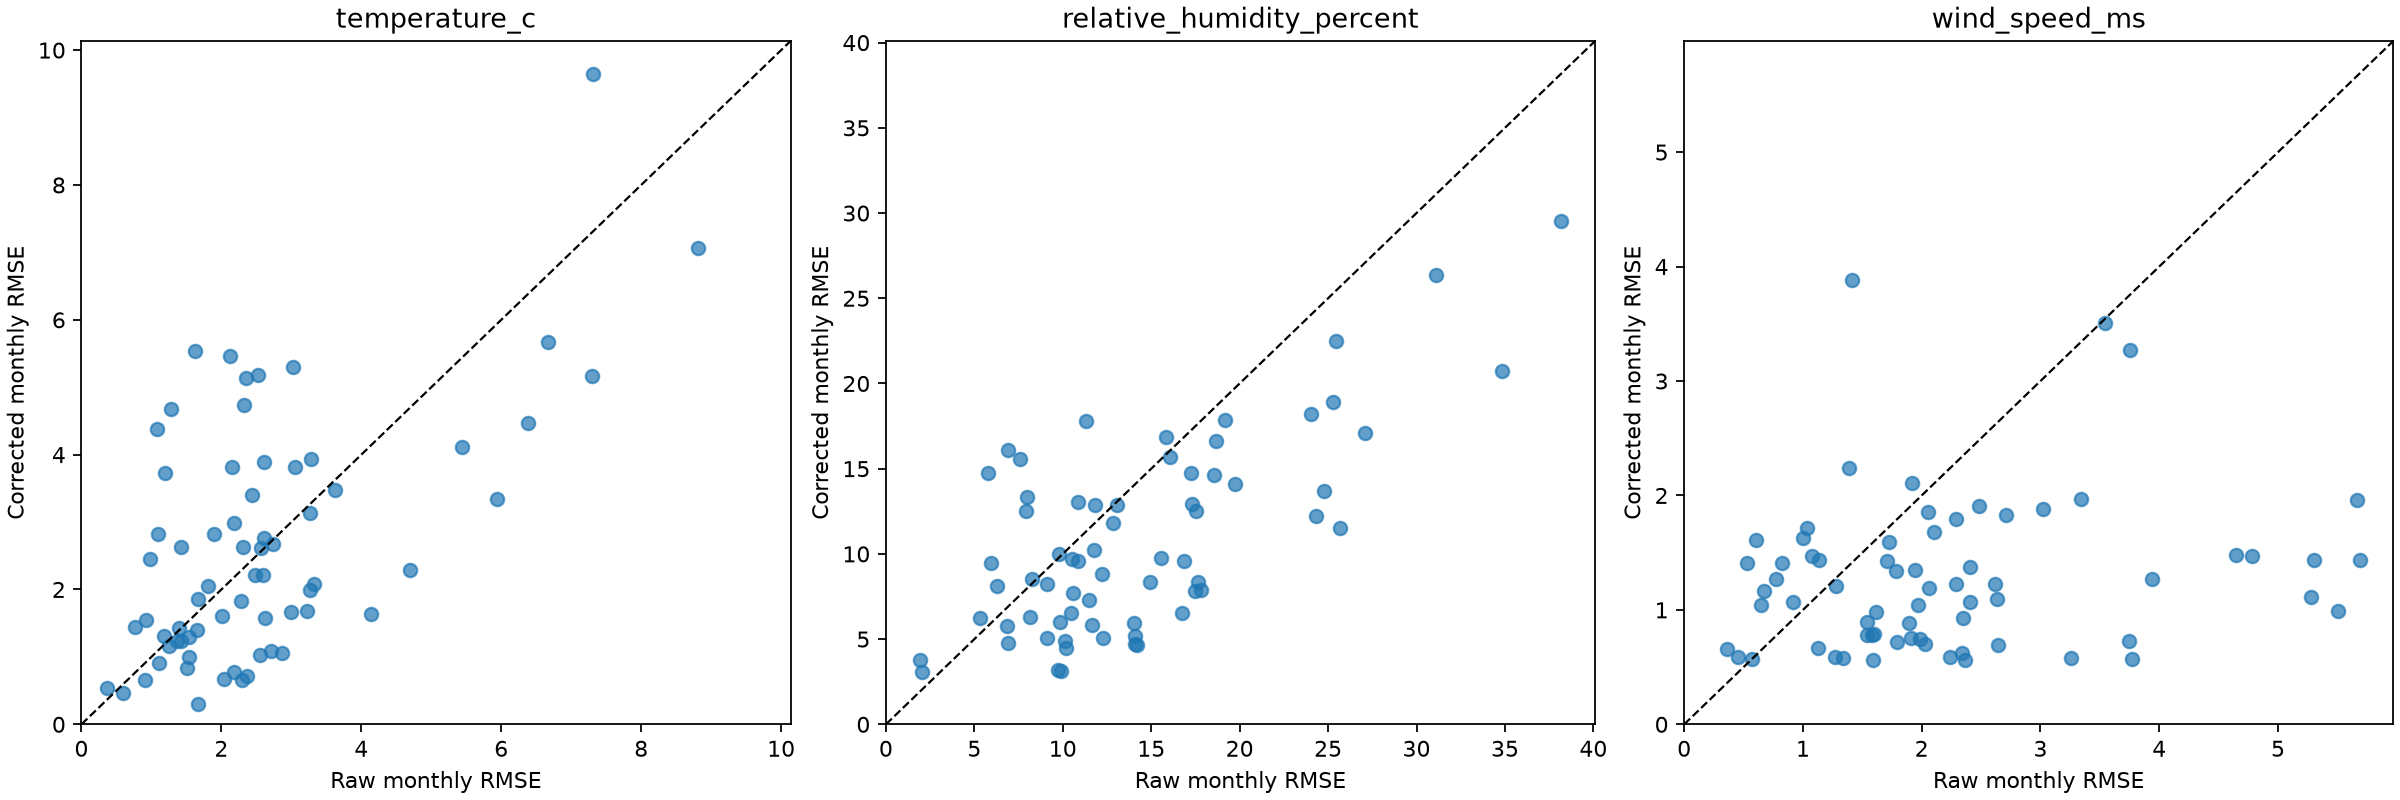

The table this chart was drawn from, first rows:
station_id, validation, variable, validation_year, paired_days, months, raw_monthly_rmse, corrected_monthly_rmse, raw_mean_bias, corrected_mean_bias
C018J, temporal_holdout, relative_humidity_percent, 2023, 364, 12, 10.86, 10.49, 7.315, 0.6173
C018J, temporal_holdout, temperature_c, 2023, 363, 12, 1.4, 1.12, 0.367, -0.1258
C018J, temporal_holdout, wind_speed_ms, 2023, 364, 12, 1.336, 0.6844, 1.079, 0.3388
C018J, spatial_and_temporal_holdout, temperature_c, 2023, 363, 12, 1.4, 1.425, 0.367, 1.02
C018J, spatial_and_temporal_holdout, relative_humidity_percent, 2023, 364, 12, 10.86, 9.566, 7.315, -3.389
C018J, spatial_and_temporal_holdout, wind_speed_ms, 2023, 364, 12, 1.336, 0.5812, 1.079, 0.04784
C019V, temporal_holdout, relative_humidity_percent, 2023, 365, 12, 11.65, 4.787, 10.99, -1.253
C019V, temporal_holdout, temperature_c, 2023, 364, 12, 1.656, 0.5733, -1.3, 0.08077
C019V, temporal_holdout, wind_speed_ms, 2023, 365, 12, 2.713, 0.6327, 2.613, 0.3205
C019V, spatial_and_temporal_holdout, temperature_c, 2023, 364, 12, 1.656, 1.399, -1.3, -1.271
C019V, spatial_and_temporal_holdout, relative_humidity_percent, 2023, 365, 12, 11.65, 5.84, 10.99, 2.82
C019V, spatial_and_temporal_holdout, wind_speed_ms, 2023, 365, 12, 2.713, 1.833, 2.613, 1.702
C029O, temporal_holdout, relative_humidity_percent, 2023, 365, 12, 17.53, 5.333, 16.37, 0.2361
C029O, temporal_holdout, temperature_c, 2023, 364, 12, 2.606, 0.765, -2.17, 0.08897
C029O, temporal_holdout, wind_speed_ms, 2023, 365, 12, 1.124, 0.5572, 0.8561, 0.3154
C029O, spatial_and_temporal_holdout, temperature_c, 2023, 364, 12, 2.606, 2.768, -2.17, -2.583
C029O, spatial_and_temporal_holdout, relative_humidity_percent, 2023, 365, 12, 17.53, 12.49, 16.37, 9.288
C029O, spatial_and_temporal_holdout, wind_speed_ms, 2023, 365, 12, 1.124, 0.6648, 0.8561, -0.1693
C038N, temporal_holdout, relative_humidity_percent, 2023, 365, 12, 10.55, 7.637, 8.188, 0.03302
C038N, temporal_holdout, temperature_c, 2023, 364, 12, 1.257, 0.8143, 0.4786, -0.008885
C038N, temporal_holdout, wind_speed_ms, 2023, 365, 12, 1.969, 0.8771, 1.741, 0.3052
C038N, spatial_and_temporal_holdout, temperature_c, 2023, 364, 12, 1.257, 1.164, 0.4786, 0.9209
C038N, spatial_and_temporal_holdout, relative_humidity_percent, 2023, 365, 12, 10.55, 7.688, 8.188, -1.718
C038N, spatial_and_temporal_holdout, wind_speed_ms, 2023, 365, 12, 1.969, 1.044, 1.741, 0.7903
C048W, temporal_holdout, relative_humidity_percent, 2023, 365, 12, 8.238, 7.557, 5.857, -0.3531
C048W, temporal_holdout, temperature_c, 2023, 364, 12, 1.181, 0.8147, 0.6406, -0.05265
C048W, temporal_holdout, wind_speed_ms, 2023, 365, 12, 1.542, 0.6724, 1.469, 0.3284
C048W, spatial_and_temporal_holdout, temperature_c, 2023, 364, 12, 1.181, 1.303, 0.6406, 0.9431
C048W, spatial_and_temporal_holdout, relative_humidity_percent, 2023, 365, 12, 8.238, 8.501, 5.857, -3.634
C048W, spatial_and_temporal_holdout, wind_speed_ms, 2023, 365, 12, 1.542, 0.8959, 1.469, 0.6144
C101A, temporal_holdout, relative_humidity_percent, 2023, 360, 12, 38.19, 13.52, 34.59, -3.265
C101A, temporal_holdout, temperature_c, 2023, 364, 12, 8.814, 1.952, 8.178, 0.3994
C101A, temporal_holdout, wind_speed_ms, 2023, 363, 12, 3.338, 1.379, 3.074, 0.4963
C101A, spatial_and_temporal_holdout, temperature_c, 2023, 364, 12, 8.814, 7.068, 8.178, 6.675
C101A, spatial_and_temporal_holdout, relative_humidity_percent, 2023, 360, 12, 38.19, 29.55, 34.59, 23.95
C101A, spatial_and_temporal_holdout, wind_speed_ms, 2023, 363, 12, 3.338, 1.97, 3.074, -1.838
C117A, temporal_holdout, relative_humidity_percent, 2023, 365, 12, 17.25, 13.61, 13.78, 4.21
C117A, temporal_holdout, temperature_c, 2023, 365, 12, 2.433, 1.59, 1.609, -0.3984
C117A, temporal_holdout, wind_speed_ms, 2023, 365, 12, 5.305, 1.028, 5.056, 0.07613
C117A, spatial_and_temporal_holdout, temperature_c, 2023, 365, 12, 2.433, 3.405, 1.609, -2.794
C117A, spatial_and_temporal_holdout, relative_humidity_percent, 2023, 365, 12, 17.25, 14.76, 13.78, -9.649
C117A, spatial_and_temporal_holdout, wind_speed_ms, 2023, 365, 12, 5.305, 1.432, 5.056, 1.134
C117Z, temporal_holdout, relative_humidity_percent, 2023, 365, 12, 16.06, 13.68, 11.69, 3.214
C117Z, temporal_holdout, temperature_c, 2023, 365, 12, 2.306, 1.616, 1.323, -0.35
C117Z, temporal_holdout, wind_speed_ms, 2023, 365, 12, 5.669, 0.5137, 5.509, -0.1438
C117Z, spatial_and_temporal_holdout, temperature_c, 2023, 365, 12, 2.306, 2.634, 1.323, -1.837
C117Z, spatial_and_temporal_holdout, relative_humidity_percent, 2023, 365, 12, 16.06, 15.68, 11.69, -9.732
C117Z, spatial_and_temporal_holdout, wind_speed_ms, 2023, 365, 12, 5.669, 1.964, 5.509, 1.833
C126A, temporal_holdout, relative_humidity_percent, 2023, 365, 12, 24.76, 14.97, 20.83, 1.925
C126A, temporal_holdout, temperature_c, 2023, 365, 12, 2.989, 1.967, 1.613, -0.1209
C126A, temporal_holdout, wind_speed_ms, 2023, 365, 12, 3.769, 0.4254, 3.668, -0.2468
C126A, spatial_and_temporal_holdout, temperature_c, 2023, 365, 12, 2.989, 1.662, 1.613, 0.009048
C126A, spatial_and_temporal_holdout, relative_humidity_percent, 2023, 365, 12, 24.76, 13.69, 20.83, 5.424
C126A, spatial_and_temporal_holdout, wind_speed_ms, 2023, 365, 12, 3.769, 0.571, 3.668, -0.247
C129V, temporal_holdout, relative_humidity_percent, 2023, 364, 12, 12.23, 3.321, 11.85, 0.7507
C129V, temporal_holdout, temperature_c, 2023, 365, 12, 2.615, 0.3409, -2.562, 0.006471
C129V, temporal_holdout, wind_speed_ms, 2023, 365, 12, 1.921, 0.5814, 1.868, -0.1866
C129V, spatial_and_temporal_holdout, temperature_c, 2023, 365, 12, 2.615, 3.898, -2.562, -3.602
C129V, spatial_and_temporal_holdout, relative_humidity_percent, 2023, 364, 12, 12.23, 8.83, 11.85, -4.796
C129V, spatial_and_temporal_holdout, wind_speed_ms, 2023, 365, 12, 1.921, 2.112, 1.868, -2.022
... 338 more rows
